Labelled photos from "dataset", an image-classification folder in twelcone/CS232_FinalProject. The possible labels are: bladder, breast, eye, liver, lung, pelvis.

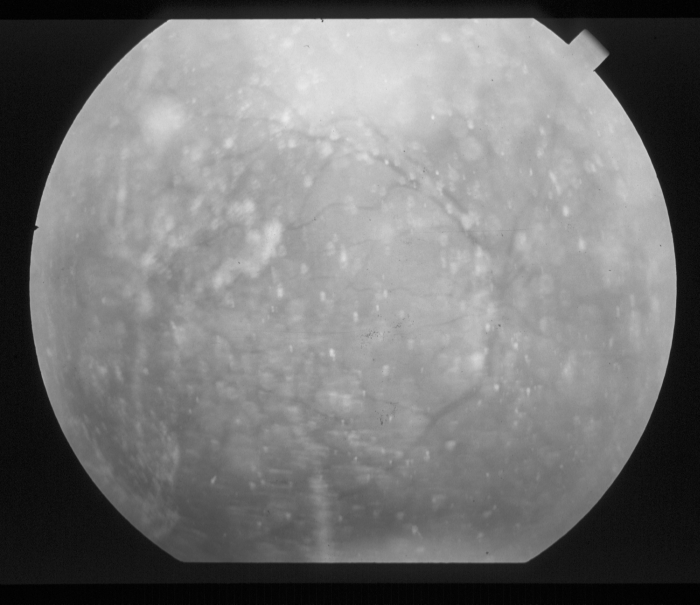
Label: eye

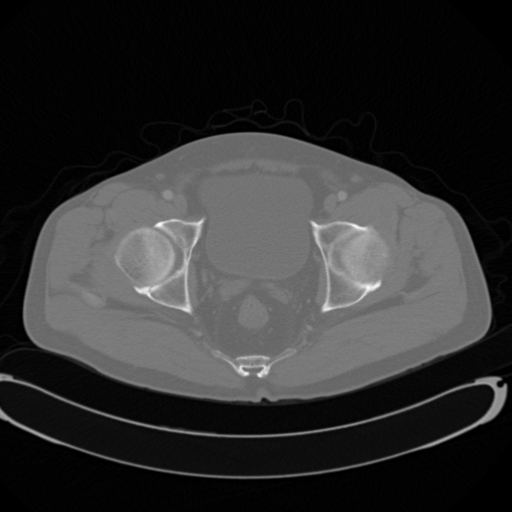
Label: pelvis

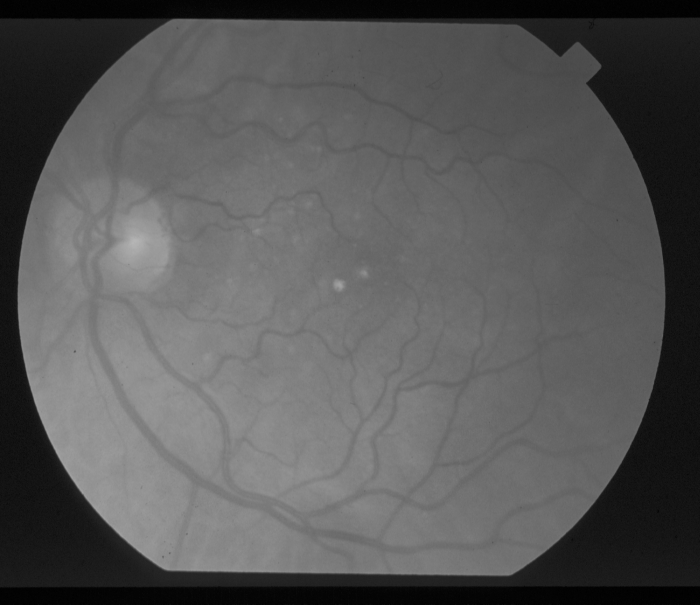
Label: eye

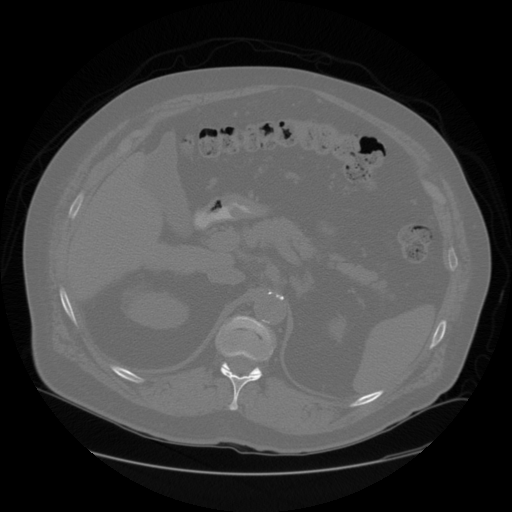
Label: liver

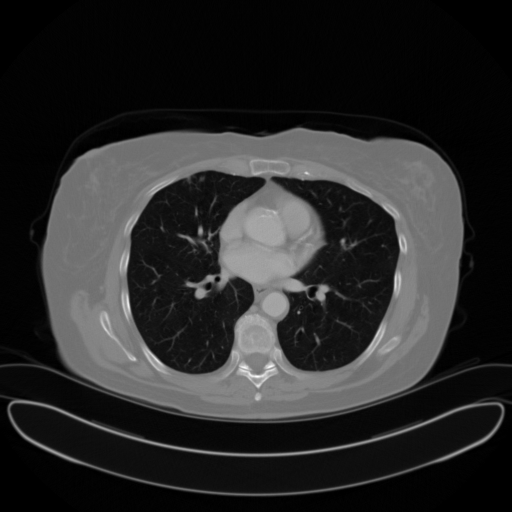
Label: lung

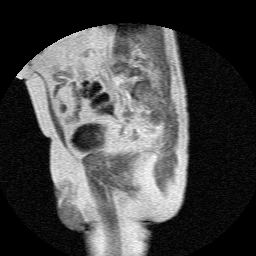
Label: bladder
